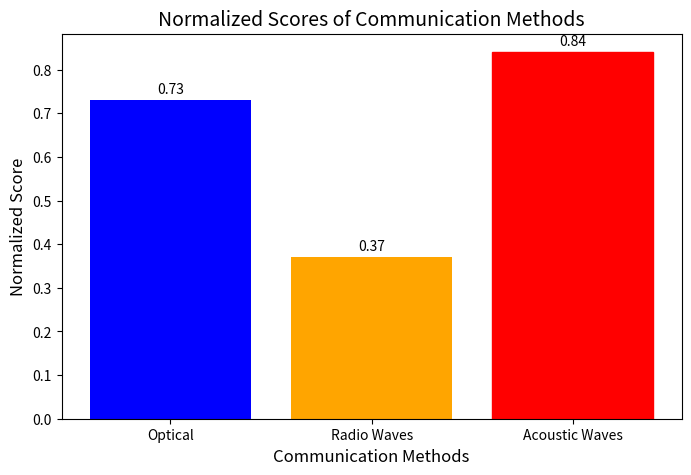

Python code for this plot:
import matplotlib.pyplot as plt
import numpy as np

# Define raw data
data = {
    "Method": ["Optical", "Radio Waves", "Acoustic Waves"],
    "Propagation Speed (normalized)": [1.0, 1.0, 0.005],  # Based on ~3×10⁸ m/s vs 1.5 km/s
    "Security (normalized)": [1.0, 0.2, 0.8],  # Relative scaling
    "Attenuation (normalized)": [0.8, 0.6, 1.0],  # Lower attenuation is better
    "Distance (normalized)": [0.3, 0.1, 1.0],  # Based on ~300 m, ~100 m, >1000 m
}

# Assign higher weight to Distance and moderate weights to Security and Attenuation
weights = [0.1, 0.3, 0.3, 0.3]  # Less weight for Propagation Speed, more for Distance, Security, and Attenuation
methods = data["Method"]
scores = []
keys = list(data.keys())[1:]  # Convert keys to a list and exclude 'Method'

for i in range(len(methods)):
    score = sum(data[key][i] * weight for key, weight in zip(keys, weights))
    scores.append(score)

# Add Acoustic Wave Score
acoustic_wave_score = scores[2]

# Visualization
fig, ax = plt.subplots(figsize=(8, 5))
bars = ax.bar(methods, scores, color=['blue', 'orange', 'red'])

# Annotate scores
ax.bar_label(bars, labels=[f"{s:.2f}" for s in scores], fontsize=10, padding=3)

# Add labels and title
ax.set_ylabel("Normalized Score", fontsize=12)
ax.set_xlabel("Communication Methods", fontsize=12)
ax.set_title("Normalized Scores of Communication Methods", fontsize=14)

# Highlight acoustic waves
bars[2].set_color('red')  # Acoustic Waves highlighted in red

plt.show()

# Print the score for Acoustic Waves
print(f"Score for Acoustic Waves: {acoustic_wave_score:.2f}")
